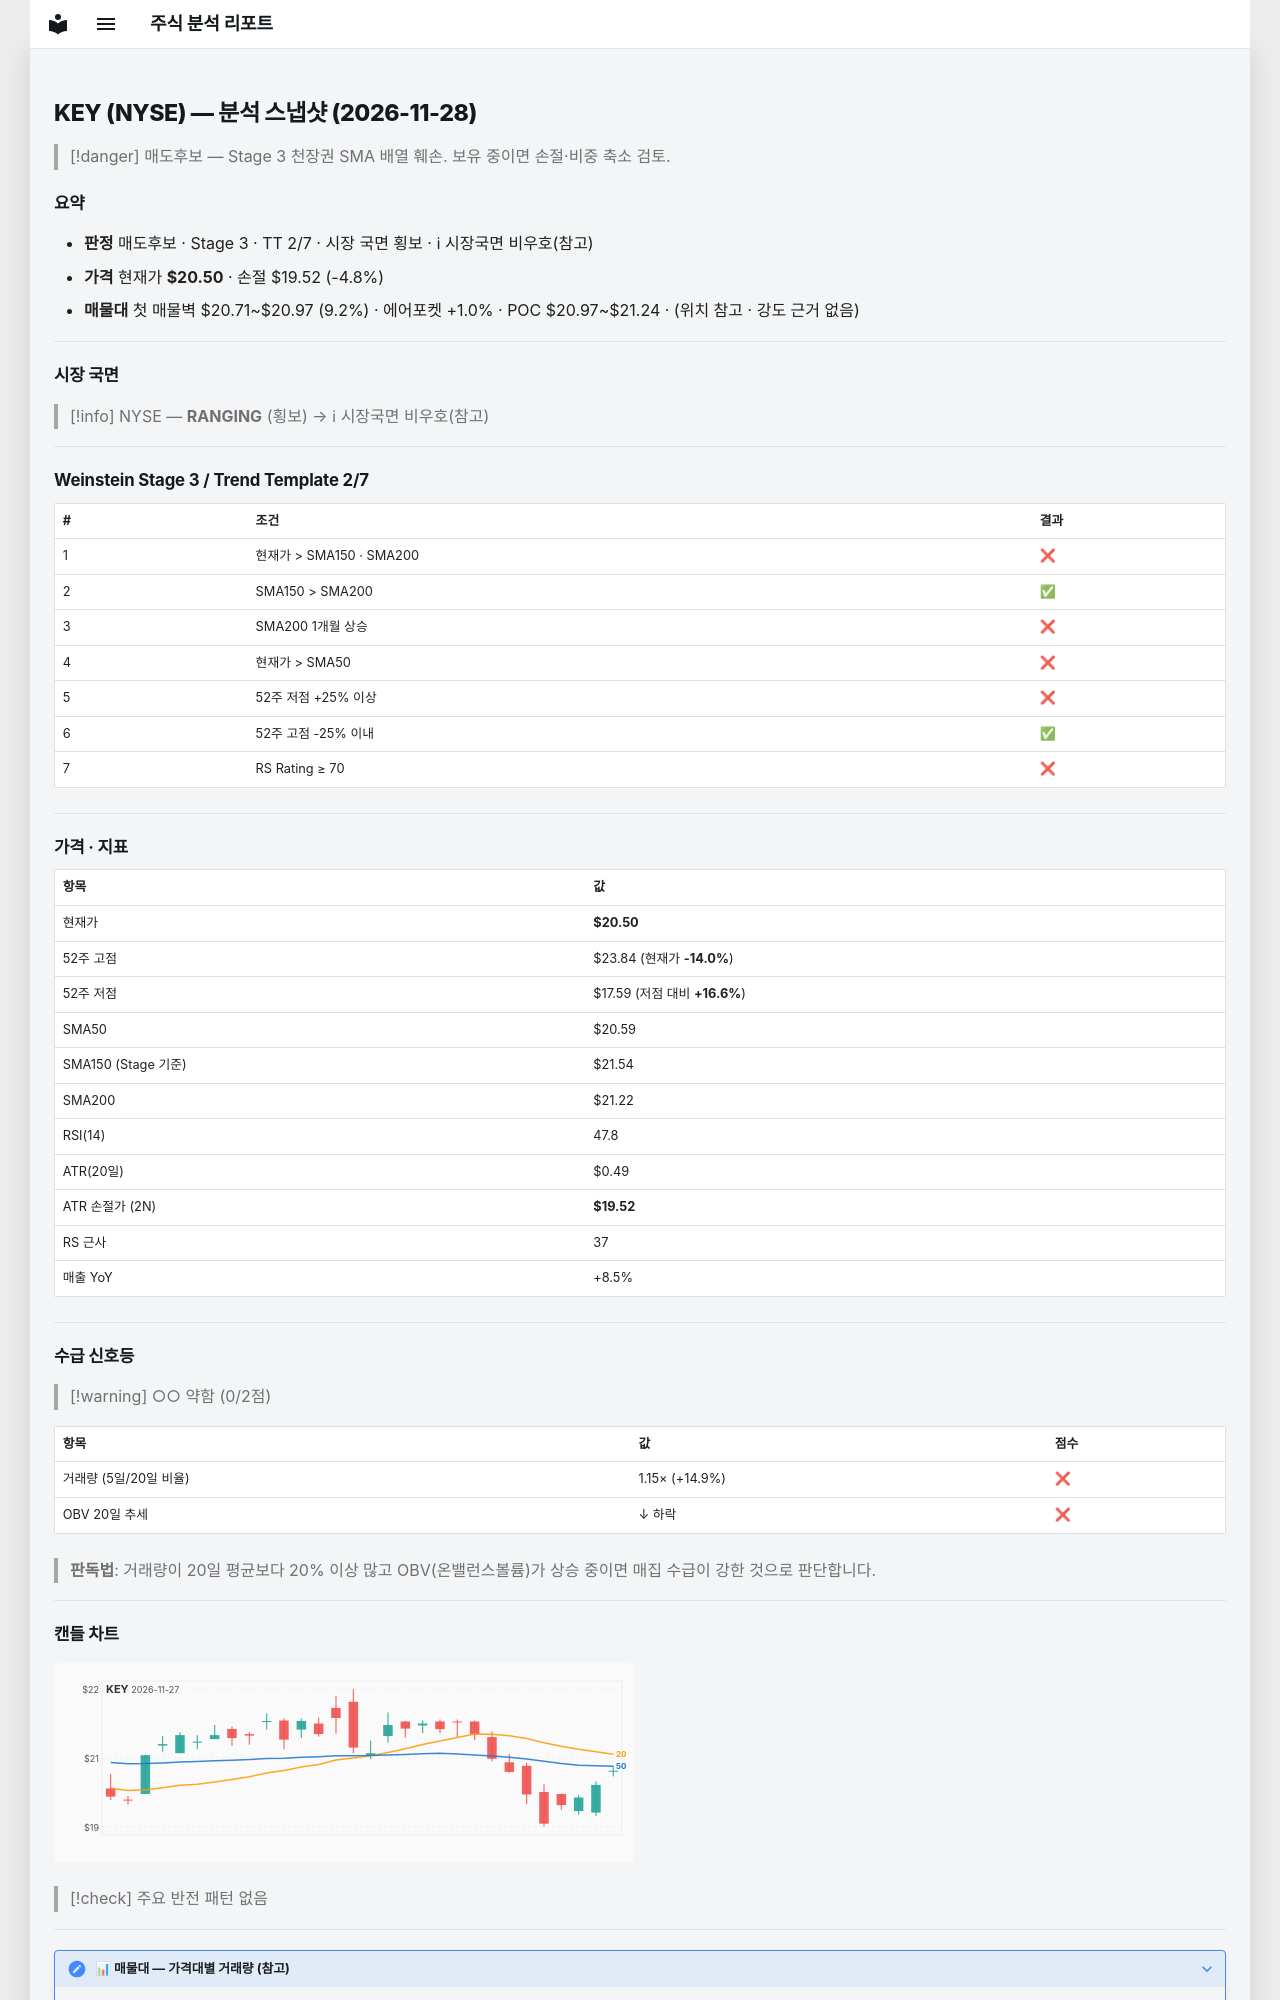

repository: soloandco/stock-reports · page: snapshots/KEY-2026-11-28/index.html · generator: mkdocs

---
type: analysis-snapshot
title: KEY 분석 스냅샷
ticker: KEY
market: NYSE
created: 2026-11-28
updated: 2026-11-28
bar-date: 2026-11-27
verdict: 매도후보
real-rr: 2.78
sma50-gap-pct: -0.5
weekly-position: 저항대아래
weekly-overhead-price: 23.24
weekly-overhead-pct: 13.4
stage: 3
trend-template-score: 2
tt-max: 7
ma-set: sma-50-150-200
price: 20.5
stop-price: 19.516145078468586
market-regime: RANGING
supply-demand-score: 0/2
supply-demand-label: 약함
status: tracking
tags:
  - stock-agent
  - watchlist
  - KEY
  - analysis
related:
  - "[[analysis-template]]"
---

# KEY (NYSE) — 분석 스냅샷 (2026-11-28)

> [!danger] 매도후보 — Stage 3 천장권
> SMA 배열 훼손. 보유 중이면 손절·비중 축소 검토.

## 요약

- **판정** 매도후보 · Stage 3 · TT 2/7 · 시장 국면 횡보 · ℹ 시장국면 비우호(참고)
- **가격** 현재가 **$20.50** · 손절 $19.52 (-4.8%)
- **매물대** 첫 매물벽 $20.71~$20.97 (9.2%) · 에어포켓 +1.0% · POC $20.97~$21.24 · (위치 참고 · 강도 근거 없음)

---

## 시장 국면

> [!info] NYSE — **RANGING** (횡보) → ℹ 시장국면 비우호(참고)

---

## Weinstein Stage 3 / Trend Template 2/7

| # | 조건 | 결과 |
|---|------|------|
| 1 | 현재가 > SMA150 · SMA200 | ❌ |
| 2 | SMA150 > SMA200 | ✅ |
| 3 | SMA200 1개월 상승 | ❌ |
| 4 | 현재가 > SMA50 | ❌ |
| 5 | 52주 저점 +25% 이상 | ❌ |
| 6 | 52주 고점 -25% 이내 | ✅ |
| 7 | RS Rating ≥ 70 | ❌ |

---

## 가격 · 지표

| 항목 | 값 |
|------|---|
| 현재가 | **$20.50** |
| 52주 고점 | $23.84 (현재가 **-14.0%**) |
| 52주 저점 | $17.59 (저점 대비 **+16.6%**) |
| SMA50 | $20.59 |
| SMA150 (Stage 기준) | $21.54 |
| SMA200 | $21.22 |
| RSI(14) | 47.8 |
| ATR(20일) | $0.49 |
| ATR 손절가 (2N) | **$19.52** |
| RS 근사 | 37 |
| 매출 YoY | +8.5% |

---
## 수급 신호등

> [!warning] ○○ 약함 (0/2점)

| 항목 | 값 | 점수 |
|------|------|------|
| 거래량 (5일/20일 비율) | 1.15× (+14.9%) | ❌ |
| OBV 20일 추세 | ↓ 하락 | ❌ |

> **판독법**: 거래량이 20일 평균보다 20% 이상 많고 OBV(온밸런스볼륨)가 상승 중이면 매집 수급이 강한 것으로 판단합니다.

---
